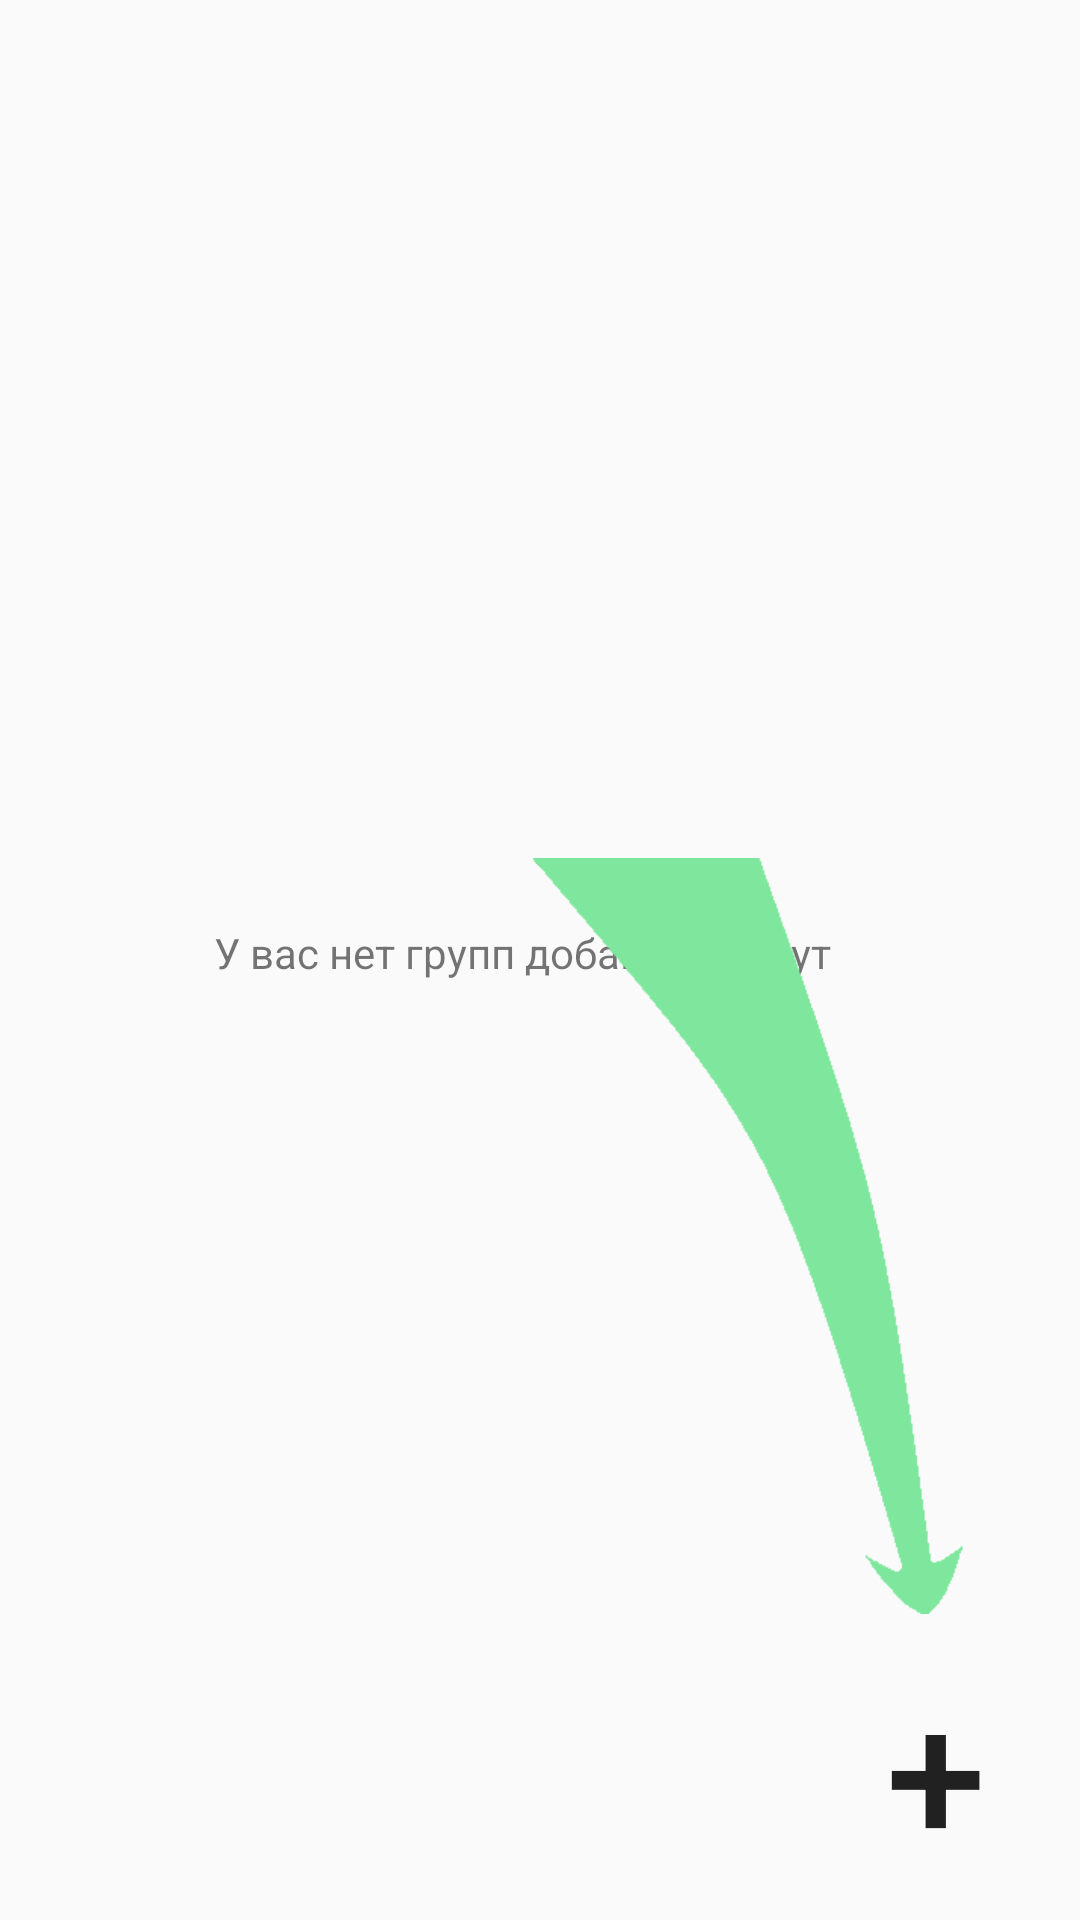

Here is an Android app screen rendered from its layout file. Give the layout XML and the strings, colors and styles it references.
<!-- AndroidManifest.xml: application theme Theme.AppCompat.Light.NoActionBar -->
<!-- res/layout/activity_group.xml -->
<?xml version="1.0" encoding="utf-8"?>
<androidx.constraintlayout.widget.ConstraintLayout xmlns:android="http://schemas.android.com/apk/res/android"
    xmlns:app="http://schemas.android.com/apk/res-auto"
    xmlns:tools="http://schemas.android.com/tools"
    android:layout_width="match_parent"
    android:layout_height="match_parent"
    tools:context=".groups.GroupActivity">

    <androidx.recyclerview.widget.RecyclerView
        android:id="@+id/recyclerGroups"
        android:layout_width="match_parent"
        android:layout_height="match_parent"
        android:layout_marginStart="1dp"
        android:layout_marginTop="1dp"
        android:layout_marginEnd="1dp"
        android:layout_marginBottom="1dp"
        app:layout_constraintBottom_toBottomOf="parent"
        app:layout_constraintEnd_toEndOf="parent"
        app:layout_constraintStart_toStartOf="parent"
        app:layout_constraintTop_toTopOf="parent" />

    <Button
        android:id="@+id/addGroups"
        android:layout_width="64dp"
        android:layout_height="74dp"
        android:layout_marginEnd="16dp"
        android:layout_marginBottom="16dp"
        android:background="#00000000"
        android:text="+"
        android:textSize="60sp"
        app:layout_constraintBottom_toBottomOf="parent"
        app:layout_constraintEnd_toEndOf="parent" />

    <TextView
        android:id="@+id/textView3"
        android:layout_width="224dp"
        android:layout_height="24dp"
        android:foreground="@drawable/background_text"
        android:text=" У вас нет групп добавьте их тут"
        android:visibility="visible"
        app:layout_constraintBottom_toBottomOf="parent"
        app:layout_constraintEnd_toEndOf="parent"
        app:layout_constraintHorizontal_bias="0.5"
        app:layout_constraintStart_toStartOf="parent"
        app:layout_constraintTop_toTopOf="parent" />

    <ImageView
        android:id="@+id/imageView"
        android:layout_width="252dp"
        android:layout_height="362dp"
        android:layout_marginEnd="16dp"
        android:layout_marginBottom="47dp"
        android:visibility="visible"
        app:layout_constraintBottom_toBottomOf="parent"
        app:layout_constraintEnd_toEndOf="parent"
        app:srcCompat="@drawable/arrow" />

</androidx.constraintlayout.widget.ConstraintLayout>
<!-- resources referenced by this layout -->
<resources>
  <!-- drawable arrow: png bitmap (drawable, 11927 bytes) -->
  <!-- drawable background_text: png bitmap (drawable, 1221 bytes) -->
</resources>
